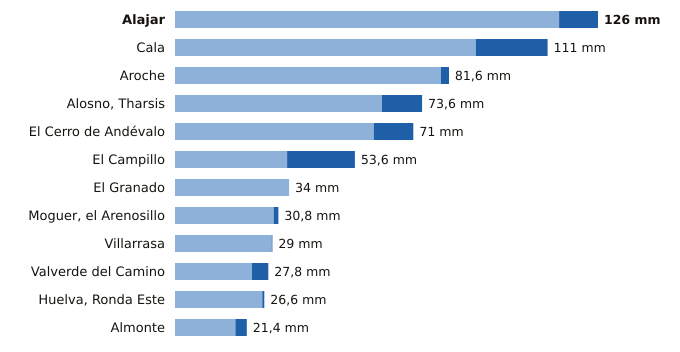

Source data for this figure (header and first rows):
estacion, provincia, indicativo, mm_6_dias_anteriores, mm_hoy, mm_7_dias, horas_de_hoy
Alajar, Huelva, 4560Y, 114.4, 11.6, 126.0, 7
Cala, Huelva, 5769X, 89.6, 21.4, 111.0, 5
Aroche, Huelva, 4527X, 79.2, 2.4, 81.6, 6
Alosno, Tharsis, Huelva, 4589X, 61.6, 12.0, 73.6, 7
El Cerro de Andévalo, Huelva, 4584X, 59.2, 11.8, 71.0, 6
El Campillo, Huelva, 4608X, 33.4, 20.2, 53.6, 7
El Granado, Huelva, 4541X, 34.0, 0.0, 34.0, 6
Moguer, el Arenosillo, Huelva, 5860E, 29.4, 1.4, 30.8, 7
Villarrasa, Huelva, 4622X, 28.8, 0.2, 29.0, 6
Valverde del Camino, Huelva, 4575X, 22.9, 4.9, 27.8, 7
Huelva, Ronda Este, Huelva, 4642E, 26.0, 0.6, 26.6, 7
Almonte, Huelva, 5858X, 18.0, 3.4, 21.4, 7
